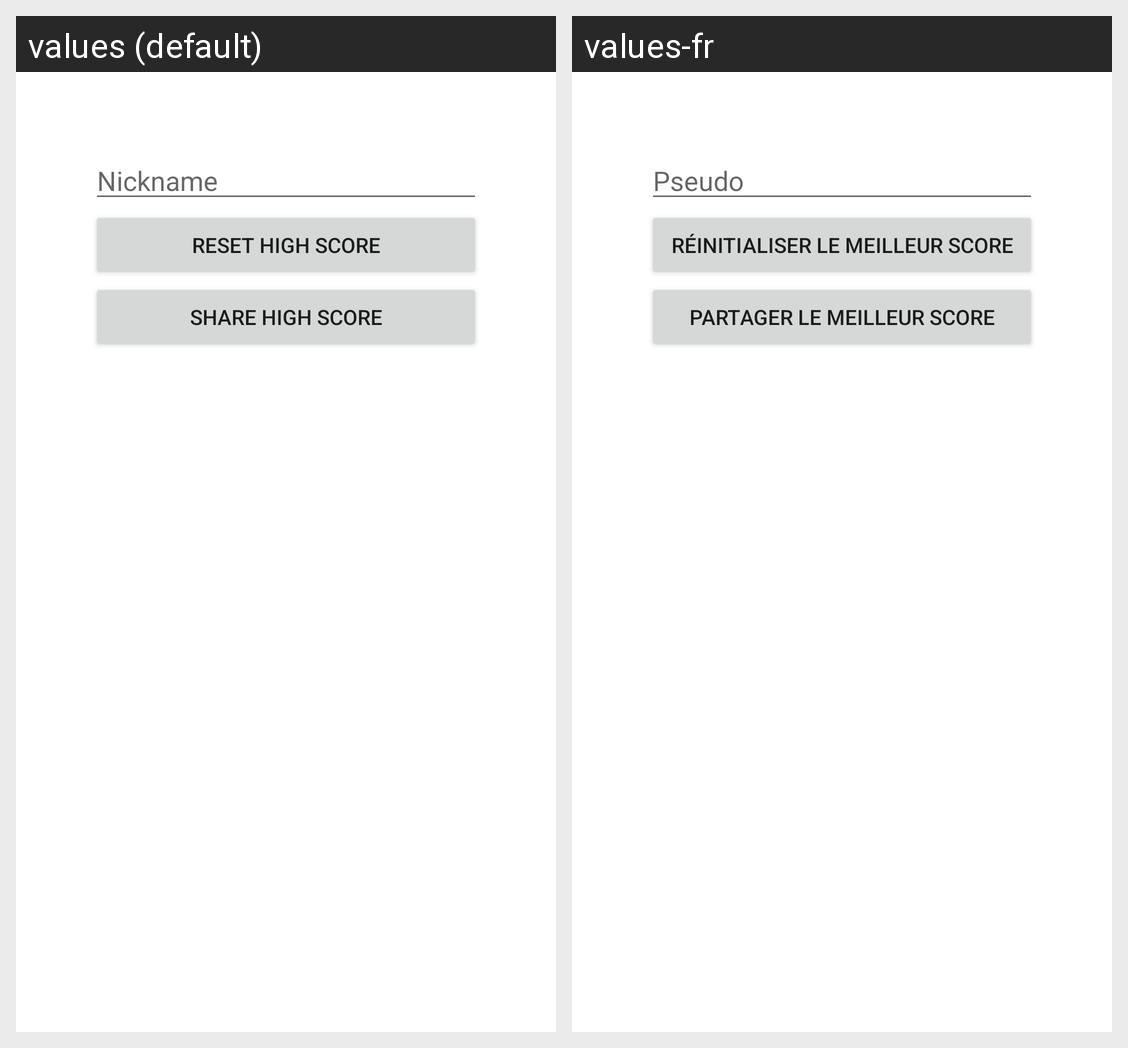

For this localized Android screen grid, give each drawn string resource with its value in every locale shown.
Android screen res/layout/activity_settings.xml rendered under 2 locales, left to right: values (default), values-fr. Device: Nexus 5 (rendered at 1080×1920; each locale shown at half size, 540×960, under a caption strip naming it); theme Theme.TapTap.
Strings drawn on this screen, with the default value and each locale's value (text and hints the layout hard-codes, and strings that could not be matched under every locale, appear in the picture but are not listed):

nickname
  values: Nickname
  values-fr: Pseudo

reset_highscore
  values: Reset High Score
  values-fr: Réinitialiser le meilleur score

share_highscore
  values: Share High Score
  values-fr: Partager le meilleur score
